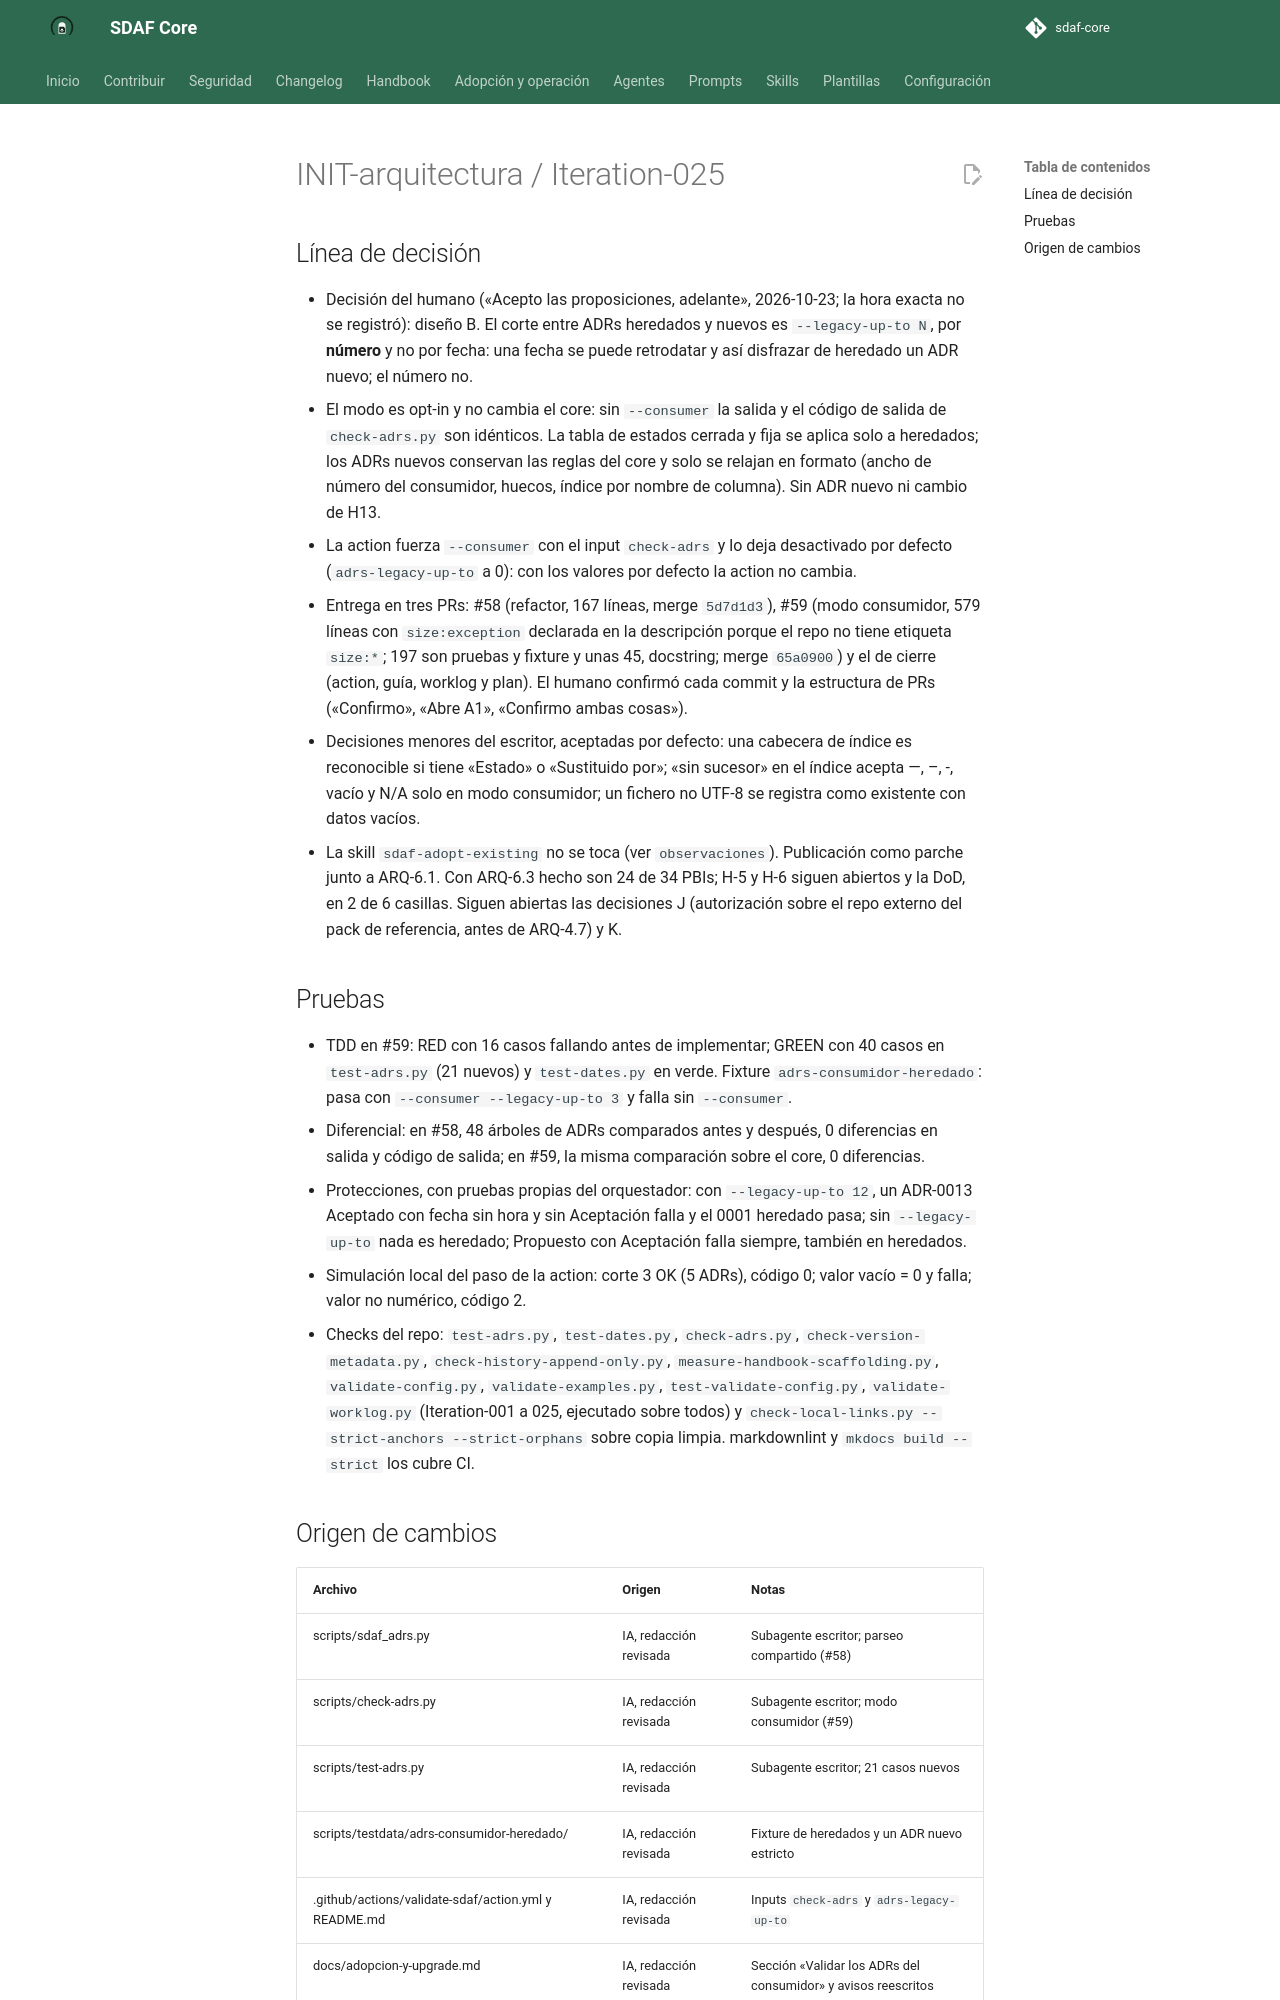

repository: Cyberdine-Systems-Corporation/sdaf-core · page: dev/worklogs/INIT-arquitectura/Iteration-025/index.html · generator: mkdocs

---
pbi: INIT-arquitectura
iteracion: Iteration-025
fecha: 2026-10-21
inicio: 2026-10-21T23:30:00+02:00
fin: 2026-10-24T00:25:00+02:00
agente: humano + asistente IA (Claude Code, app de escritorio)
modelo: claude-sonnet-5-5
version_prompt: "N/D: encargo ad hoc en Claude Code, sin prompt versionado de prompts/"
prompt_base: ninguno (encargo ad hoc)
prompts_adicionales: ninguno
skills: ninguna
reglas_ide: idioma-castellano
ad_hoc: "Encargo del humano en la sesión: ejecutar ARQ-6.3 (modo consumidor de check-adrs.py), fase 1, paso 1 de la secuencia, con el diseño aceptado («Empezamos con el paso 1 de la fase 1», 2026-10-21; «Acepto las proposiciones, adelante», 2026-10-23)."
contexto: "ARQ-6.3 de INIT-arquitectura: modo consumidor de check-adrs.py (formato anterior, corte de heredados por número) y su input opt-in en la action validate-sdaf, con guía para el consumidor."
especificaciones_utilizadas: "ADR-006; handbook/13-enmienda-excepciones-ciclo-de-vida.md §3 y §9; docs/iniciativas/INIT-arquitectura.md (ARQ-6.3 y hallazgo del piloto de 0.5.0)"
archivos_leidos: "scripts/check-adrs.py, scripts/test-adrs.py y scripts/test-dates.py; templates/adr.md; architecture/decisions/ y su índice; .github/actions/validate-sdaf/ (action.yml y README.md); docs/adopcion-y-upgrade.md; skills/sdaf-adopt-existing/SKILL.md; plan de la iniciativa; worklogs Iteration-023 y 024; plantilla de worklog"
archivos_modificados: "scripts/sdaf_adrs.py (nuevo); scripts/check-adrs.py; scripts/test-adrs.py; scripts/testdata/adrs-consumidor-heredado/ (fixture nuevo); .github/actions/validate-sdaf/action.yml y README.md; docs/adopcion-y-upgrade.md; docs/iniciativas/INIT-arquitectura.md (plan 0.1.24); docs/iniciativas/README.md; este worklog."
origen_cambios: "Scripts, pruebas, action y docs: redacción de subagentes escritores delegados, revisada y verificada por el orquestador; ver cuerpo."
resultado: "check-adrs.py gana --consumer y --legacy-up-to N (#58 y #59, fusionados) y la action validate-sdaf gana los inputs check-adrs y adrs-legacy-up-to, desactivados por defecto, con guía en adopcion-y-upgrade.md (PR de cierre, en rama local). Pendiente de publicar como parche junto a ARQ-6.1."
tiempo: PT3H
coste:
  modalidad: suscripcion
  importe: null
  moneda: null
  tokens: null
  fuente: "N/D: la sesión no expone tokens ni consumo; plan de suscripción sin importe por uso"
observaciones: "El inicio (23:30 del 2026-10-21) es aproximado. El tiempo es una estimación de trabajo activo repartido en varios días y es menor o igual que la diferencia entre fin e inicio. Sin tag ni Release todavía: se publicará como parche junto a ARQ-6.1, con confirmación aparte. Hallazgos abiertos, no tocados: la skill sdaf-adopt-existing (0.1.1, Approved) sigue citando el índice obligatorio de check-adrs.py en modo core, cierto para el core; mencionar el modo consumidor exigiría 0.1.2 con aprobación humana. validate.yml no usa la action del propio repo: el CI cubre el modo con test-adrs sobre el fixture."
pruebas_ejecutadas: "Locales sobre el árbol de trabajo: ver cuerpo."
estado: hecho
siguiente_agente: humano (confirmar el commit local; después publicar el PR)
commit: null
pr: null
rama: feat/action-check-adrs
sha: null
resumen_acumulado: "ad hoc — ARQ-6.3 modo consumidor de check-adrs.py: #58 y #59 fusionados; action y guía en rama local; sin PR/tag"
---

# INIT-arquitectura / Iteration-025

## Línea de decisión

- Decisión del humano («Acepto las proposiciones, adelante», 2026-10-23; la hora exacta no se registró): diseño B. El corte entre ADRs heredados y nuevos es `--legacy-up-to N`, por **número** y no por fecha: una fecha se puede retrodatar y así disfrazar de heredado un ADR nuevo; el número no.
- El modo es opt-in y no cambia el core: sin `--consumer` la salida y el código de salida de `check-adrs.py` son idénticos. La tabla de estados cerrada y fija se aplica solo a heredados; los ADRs nuevos conservan las reglas del core y solo se relajan en formato (ancho de número del consumidor, huecos, índice por nombre de columna). Sin ADR nuevo ni cambio de H13.
- La action fuerza `--consumer` con el input `check-adrs` y lo deja desactivado por defecto (`adrs-legacy-up-to` a 0): con los valores por defecto la action no cambia.
- Entrega en tres PRs: #58 (refactor, 167 líneas, merge `5d7d1d3`), #59 (modo consumidor, 579 líneas con `size:exception` declarada en la descripción porque el repo no tiene etiqueta `size:*`; 197 son pruebas y fixture y unas 45, docstring; merge `65a0900`) y el de cierre (action, guía, worklog y plan). El humano confirmó cada commit y la estructura de PRs («Confirmo», «Abre A1», «Confirmo ambas cosas»).
- Decisiones menores del escritor, aceptadas por defecto: una cabecera de índice es reconocible si tiene «Estado» o «Sustituido por»; «sin sucesor» en el índice acepta —, –, -, vacío y N/A solo en modo consumidor; un fichero no UTF-8 se registra como existente con datos vacíos.
- La skill `sdaf-adopt-existing` no se toca (ver `observaciones`). Publicación como parche junto a ARQ-6.1. Con ARQ-6.3 hecho son 24 de 34 PBIs; H-5 y H-6 siguen abiertos y la DoD, en 2 de 6 casillas. Siguen abiertas las decisiones J (autorización sobre el repo externo del pack de referencia, antes de ARQ-4.7) y K.

## Pruebas

- TDD en #59: RED con 16 casos fallando antes de implementar; GREEN con 40 casos en `test-adrs.py` (21 nuevos) y `test-dates.py` en verde. Fixture `adrs-consumidor-heredado`: pasa con `--consumer --legacy-up-to 3` y falla sin `--consumer`.
- Diferencial: en #58, 48 árboles de ADRs comparados antes y después, 0 diferencias en salida y código de salida; en #59, la misma comparación sobre el core, 0 diferencias.
- Protecciones, con pruebas propias del orquestador: con `--legacy-up-to 12`, un ADR-0013 Aceptado con fecha sin hora y sin Aceptación falla y el 0001 heredado pasa; sin `--legacy-up-to` nada es heredado; Propuesto con Aceptación falla siempre, también en heredados.
- Simulación local del paso de la action: corte 3 OK (5 ADRs), código 0; valor vacío = 0 y falla; valor no numérico, código 2.
- Checks del repo: `test-adrs.py`, `test-dates.py`, `check-adrs.py`, `check-version-metadata.py`, `check-history-append-only.py`, `measure-handbook-scaffolding.py`, `validate-config.py`, `validate-examples.py`, `test-validate-config.py`, `validate-worklog.py` (Iteration-001 a 025, ejecutado sobre todos) y `check-local-links.py --strict-anchors --strict-orphans` sobre copia limpia. markdownlint y `mkdocs build --strict` los cubre CI.
